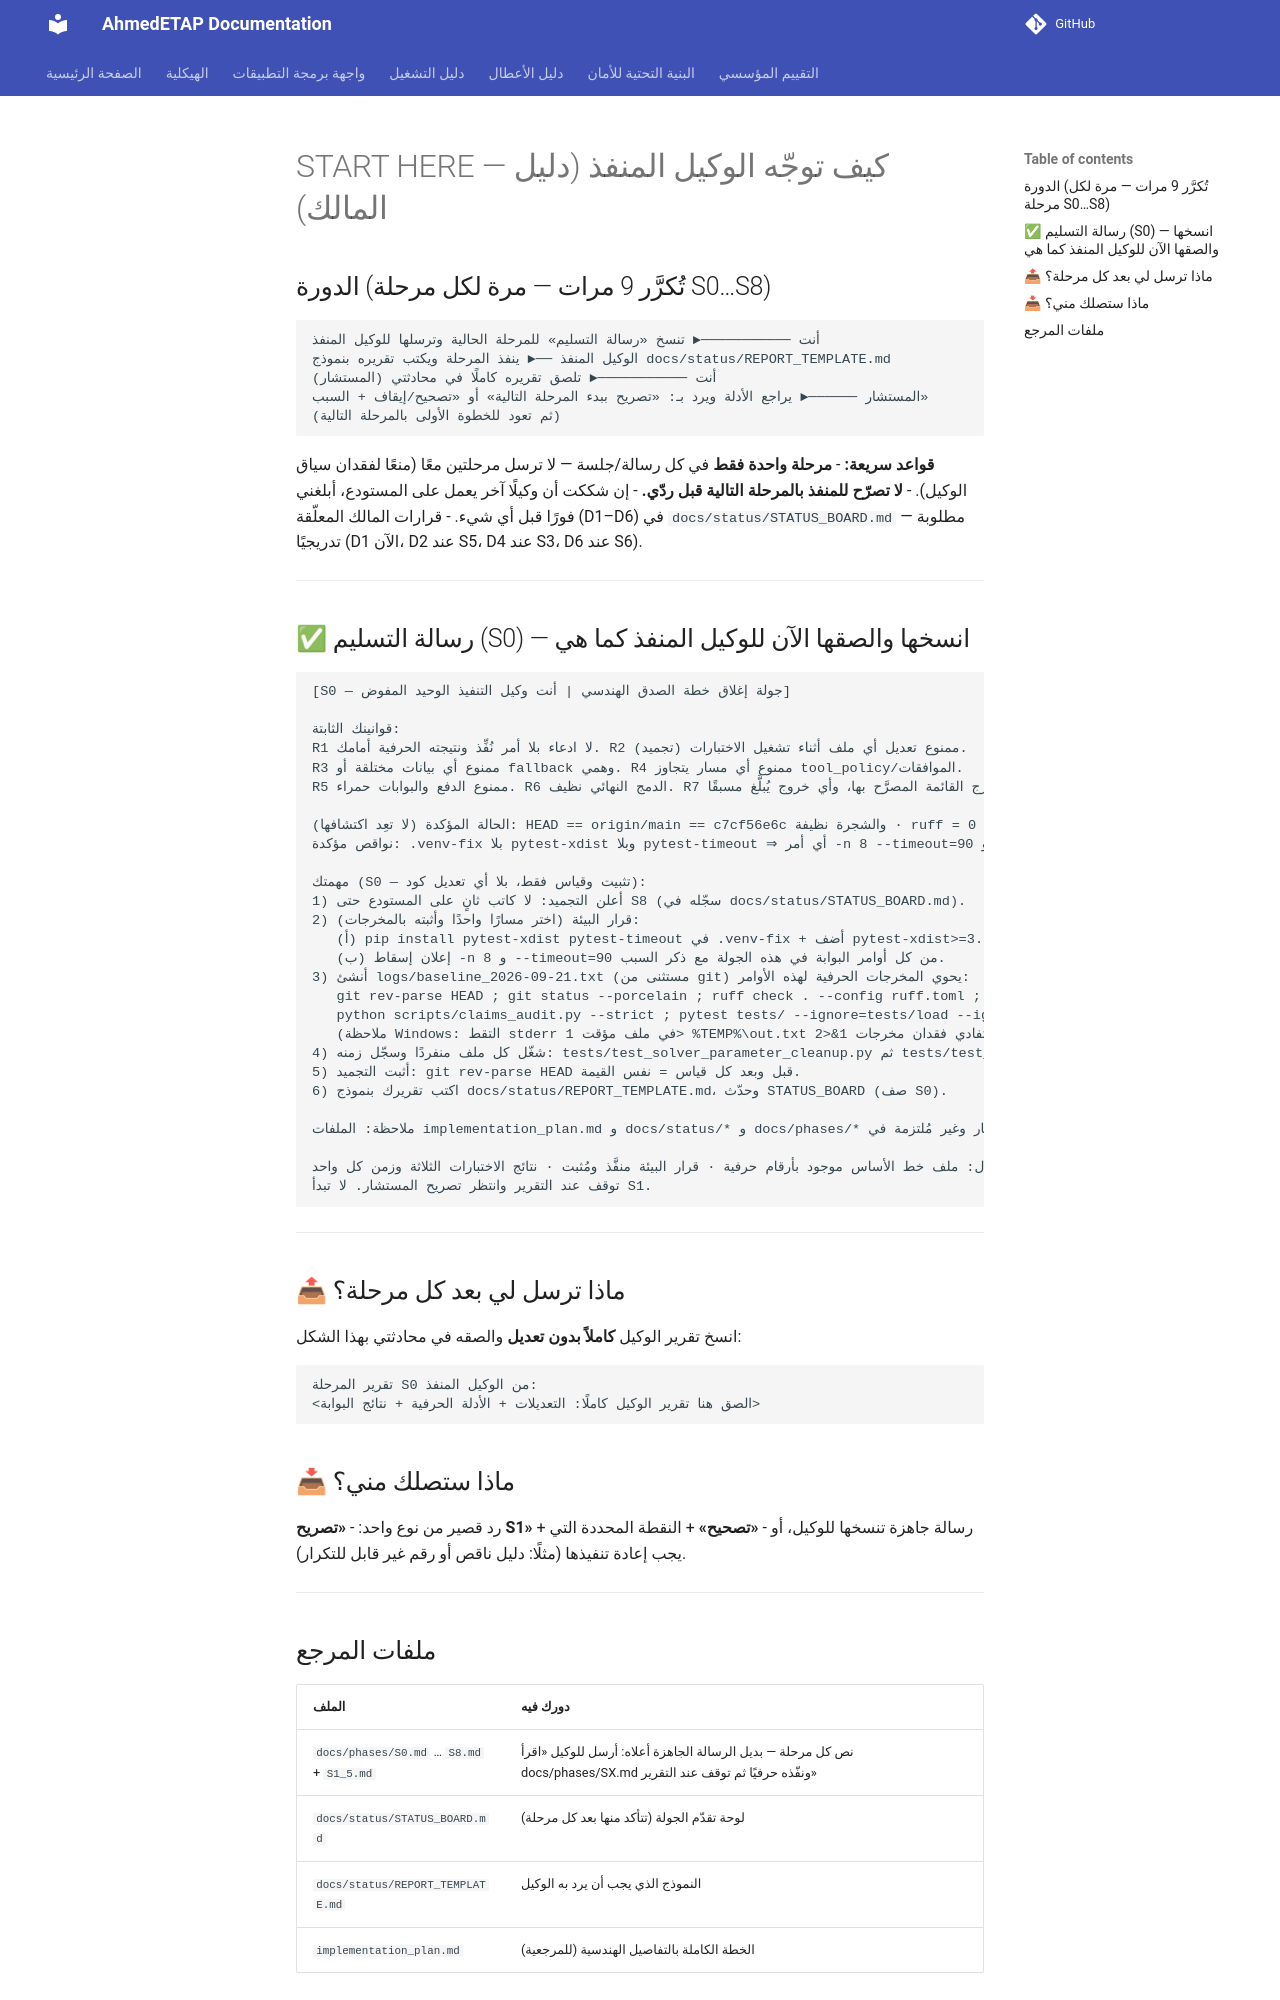

repository: ahmdelbaz28-ux/ETAP-AI-WORK- · page: phases/START_HERE/index.html · generator: mkdocs

# START HERE — كيف توجّه الوكيل المنفذ (دليل المالك)

## الدورة (تُكرَّر 9 مرات — مرة لكل مرحلة S0…S8)

```
أنت ───────────► تنسخ «رسالة التسليم» للمرحلة الحالية وترسلها للوكيل المنفذ
الوكيل المنفذ ──► ينفذ المرحلة ويكتب تقريره بنموذج docs/status/REPORT_TEMPLATE.md
أنت ───────────► تلصق تقريره كاملًا في محادثتي (المستشار)
المستشار ──────► يراجع الأدلة ويرد بـ: «تصريح ببدء المرحلة التالية» أو «تصحيح/إيقاف + السبب»
(ثم تعود للخطوة الأولى بالمرحلة التالية)
```

**قواعد سريعة:**
- **مرحلة واحدة فقط** في كل رسالة/جلسة — لا ترسل مرحلتين معًا (منعًا لفقدان سياق الوكيل).
- **لا تصرّح للمنفذ بالمرحلة التالية قبل ردّي.**
- إن شككت أن وكيلًا آخر يعمل على المستودع، أبلغني فورًا قبل أي شيء.
- قرارات المالك المعلّقة (D1–D6) في `docs/status/STATUS_BOARD.md` — مطلوبة تدريجيًا (D1 الآن، D2 عند S5، D4 عند S3، D6 عند S6).

---

## ✅ رسالة التسليم (S0) — انسخها والصقها الآن للوكيل المنفذ كما هي

```text
[S0 — جولة إغلاق خطة الصدق الهندسي | أنت وكيل التنفيذ الوحيد المفوض]

قوانينك الثابتة:
R1 لا ادعاء بلا أمر نُفِّذ ونتيجته الحرفية أمامك. R2 ممنوع تعديل أي ملف أثناء تشغيل الاختبارات (تجميد).
R3 ممنوع أي بيانات مختلقة أو fallback وهمي. R4 ممنوع أي مسار يتجاوز tool_policy/الموافقات.
R5 ممنوع الدفع والبوابات حمراء. R6 الدمج النهائي نظيف. R7 لا تلمس أي ملف خارج القائمة المصرَّح بها، وأي خروج يُبلَّغ مسبقًا.

الحالة المؤكدة (لا تعِد اكتشافها): HEAD == origin/main == c7cf56e6c والشجرة نظيفة · ruff = 0 · claims_audit = 16/16 · اختبارات ST = 7 passed.
نواقص مؤكدة: .venv-fix بلا pytest-xdist وبلا pytest-timeout ⇒ أي أمر -n 8 --timeout=90 يفشل الآن، وrequirements-dev.txt لا يتضمن xdist.

مهمتك (S0 — تثبيت وقياس فقط، بلا أي تعديل كود):
1) أعلن التجميد: لا كاتب ثانٍ على المستودع حتى S8 (سجّله في docs/status/STATUS_BOARD.md).
2) قرار البيئة (اختر مسارًا واحدًا وأثبته بالمخرجات):
   (أ) pip install pytest-xdist pytest-timeout في .venv-fix + أضف pytest-xdist>=3.6 إلى requirements-dev.txt
   (ب) إعلان إسقاط -n 8 و --timeout=90 من كل أوامر البوابة في هذه الجولة مع ذكر السبب.
3) أنشئ logs/baseline_2026-09-21.txt (مستثنى من git) يحوي المخرجات الحرفية لهذه الأوامر:
   git rev-parse HEAD ; git status --porcelain ; ruff check . --config ruff.toml ;
   python scripts/claims_audit.py --strict ; pytest tests/ --ignore=tests/load --ignore=tests/stress --ignore=tests/chaos -q --tb=no
   (ملاحظة Windows: التقط stderr في ملف مؤقت 1> %TEMP%\out.txt 2>&1 لتفادي فقدان مخرجات ruff.)
4) شغّل كل ملف منفردًا وسجّل زمنه: tests/test_solver_parameter_cleanup.py ثم tests/test_design_agent_scaffold.py ثم tests/test_iec60909_published_cases.py.
5) أثبت التجميد: git rev-parse HEAD قبل وبعد كل قياس = نفس القيمة.
6) اكتب تقريرك بنموذج docs/status/REPORT_TEMPLATE.md، وحدّث STATUS_BOARD (صف S0).

ملاحظة: الملفات implementation_plan.md و docs/status/* و docs/phases/* أنشأها المستشار وغير مُلتزمة في git — لا تحذفها ولا تعدّها «شجرة متسخة». أي ملف آخر غير ملتزم = توقف وأبلغ.

بوابة القبول: ملف خط الأساس موجود بأرقام حرفية · قرار البيئة منفَّذ ومُثبت · نتائج الاختبارات الثلاثة وزمن كل واحد · HEAD ثابت.
توقف عند التقرير وانتظر تصريح المستشار. لا تبدأ S1.
```

---

## 📤 ماذا ترسل لي بعد كل مرحلة؟

انسخ تقرير الوكيل **كاملاً بدون تعديل** والصقه في محادثتي بهذا الشكل:

```text
تقرير المرحلة S0 من الوكيل المنفذ:
<الصق هنا تقرير الوكيل كاملًا: التعديلات + الأدلة الحرفية + نتائج البوابة>
```

## 📥 ماذا ستصلك مني؟

رد قصير من نوع واحد:
- **«تصريح S1»** + رسالة جاهزة تنسخها للوكيل، أو
- **«تصحيح»** + النقطة المحددة التي يجب إعادة تنفيذها (مثلًا: دليل ناقص أو رقم غير قابل للتكرار).

---
